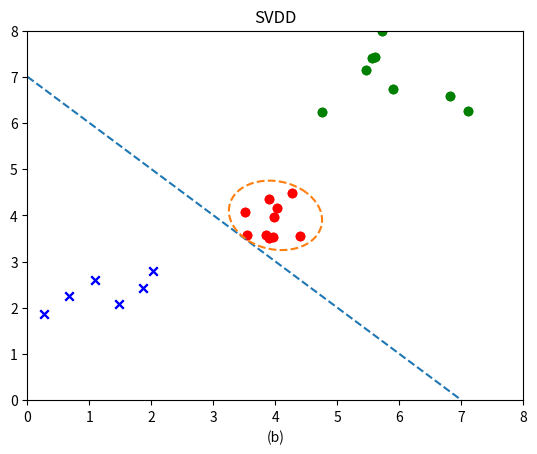

This figure's Python source:
import numpy as np
import math
from matplotlib import pyplot as plt

# 绘制样例
# SVM，SVDD
feature_space_range = [8, 8]

center_p = positive_samples_center = [4, 4]

center_n = negative_samples_center = [6, 7]
center_n2 = negative_samples_center2 = [1, 2]

points_num_positive = 10
samples_points_x_positive = np.random.uniform(center_p[0] - 0.5, center_p[0] + 0.5, size=points_num_positive)
samples_points_y_positive = np.random.uniform(center_p[1] - 0.5, center_p[1] + 0.5, size=points_num_positive)

points_num_negative = 8
samples_points_x_negative = np.random.uniform(center_n[0] - 1.25, center_n[0] + 1.25, size=points_num_negative)
samples_points_y_negative = np.random.uniform(center_n[1] - 1.25, center_n[1] + 1.25, size=points_num_negative)

points_num_negative2 = 7
samples_points_x_negative2 = np.random.uniform(center_n2[0] - 1.25, center_n2[0] + 1.25, size=points_num_negative2)
samples_points_y_negative2 = np.random.uniform(center_n2[1] - 1.25, center_n2[1] + 1.25, size=points_num_negative2)


def SVMBoundary(x):
    return -1 * x + center_p[0] - 1.25


def get_ellipse(e_x, e_y, a, b, e_angle):
    """
[redacted]
    输入参数依次为（椭圆中心x轴坐标，椭圆中心y轴坐标，半长轴长度，半短轴长度，椭圆长轴与x轴夹角（deg））
    """
    angles_circle = np.arange(0, 2 * np.pi, 0.01)
    x = []
    y = []
    for angles in angles_circle:
        or_x = a * math.cos(angles)
        or_y = b * math.sin(angles)
        length_or = math.sqrt(or_x * or_x + or_y * or_y)
        or_theta = math.atan2(or_y, or_x)
        new_theta = or_theta + e_angle / 180 * math.pi
        new_x = e_x + length_or * math.cos(new_theta)
        new_y = e_y + length_or * math.sin(new_theta)
        x.append(new_x)
        y.append(new_y)
    return x, y


SVMBoundary_line_x = np.linspace(0, center_p[0] + 0.5 * 6, 200)
SVMBoundary_line_y = np.linspace(0, center_p[0] + 0.5 * 6, 200) * (-1) + center_p[0] + 0.5 * 6

SVDDBoundary_x, SVDDBoundary_y = get_ellipse(center_p[0], center_p[1], 0.7, 0.8, 45)
# 预设值
plt.title('OC-SVM')
plt.xlabel('(a)')
plt.xlim((0, 8))
plt.ylim((0, 8))
plt.scatter(samples_points_x_positive, samples_points_y_positive, color='r')
plt.scatter(samples_points_x_negative, samples_points_y_negative, color='g')
plt.scatter(samples_points_x_negative2, samples_points_y_negative2, color='b', marker='x')
plt.plot(SVMBoundary_line_x, SVMBoundary_line_y, linestyle='--')
plt.savefig('SVM.png')
plt.show()

# 预设值
plt.title('SVDD')
plt.xlabel('(b)')
plt.xlim((0, 8))
plt.ylim((0, 8))
plt.scatter(samples_points_x_positive, samples_points_y_positive, color='r')
plt.scatter(samples_points_x_negative, samples_points_y_negative, color='g')
plt.scatter(samples_points_x_negative2, samples_points_y_negative2, color='b', marker='x')
plt.plot(SVDDBoundary_x, SVDDBoundary_y, linestyle='--')
plt.savefig('SVDD.png')
plt.show()
